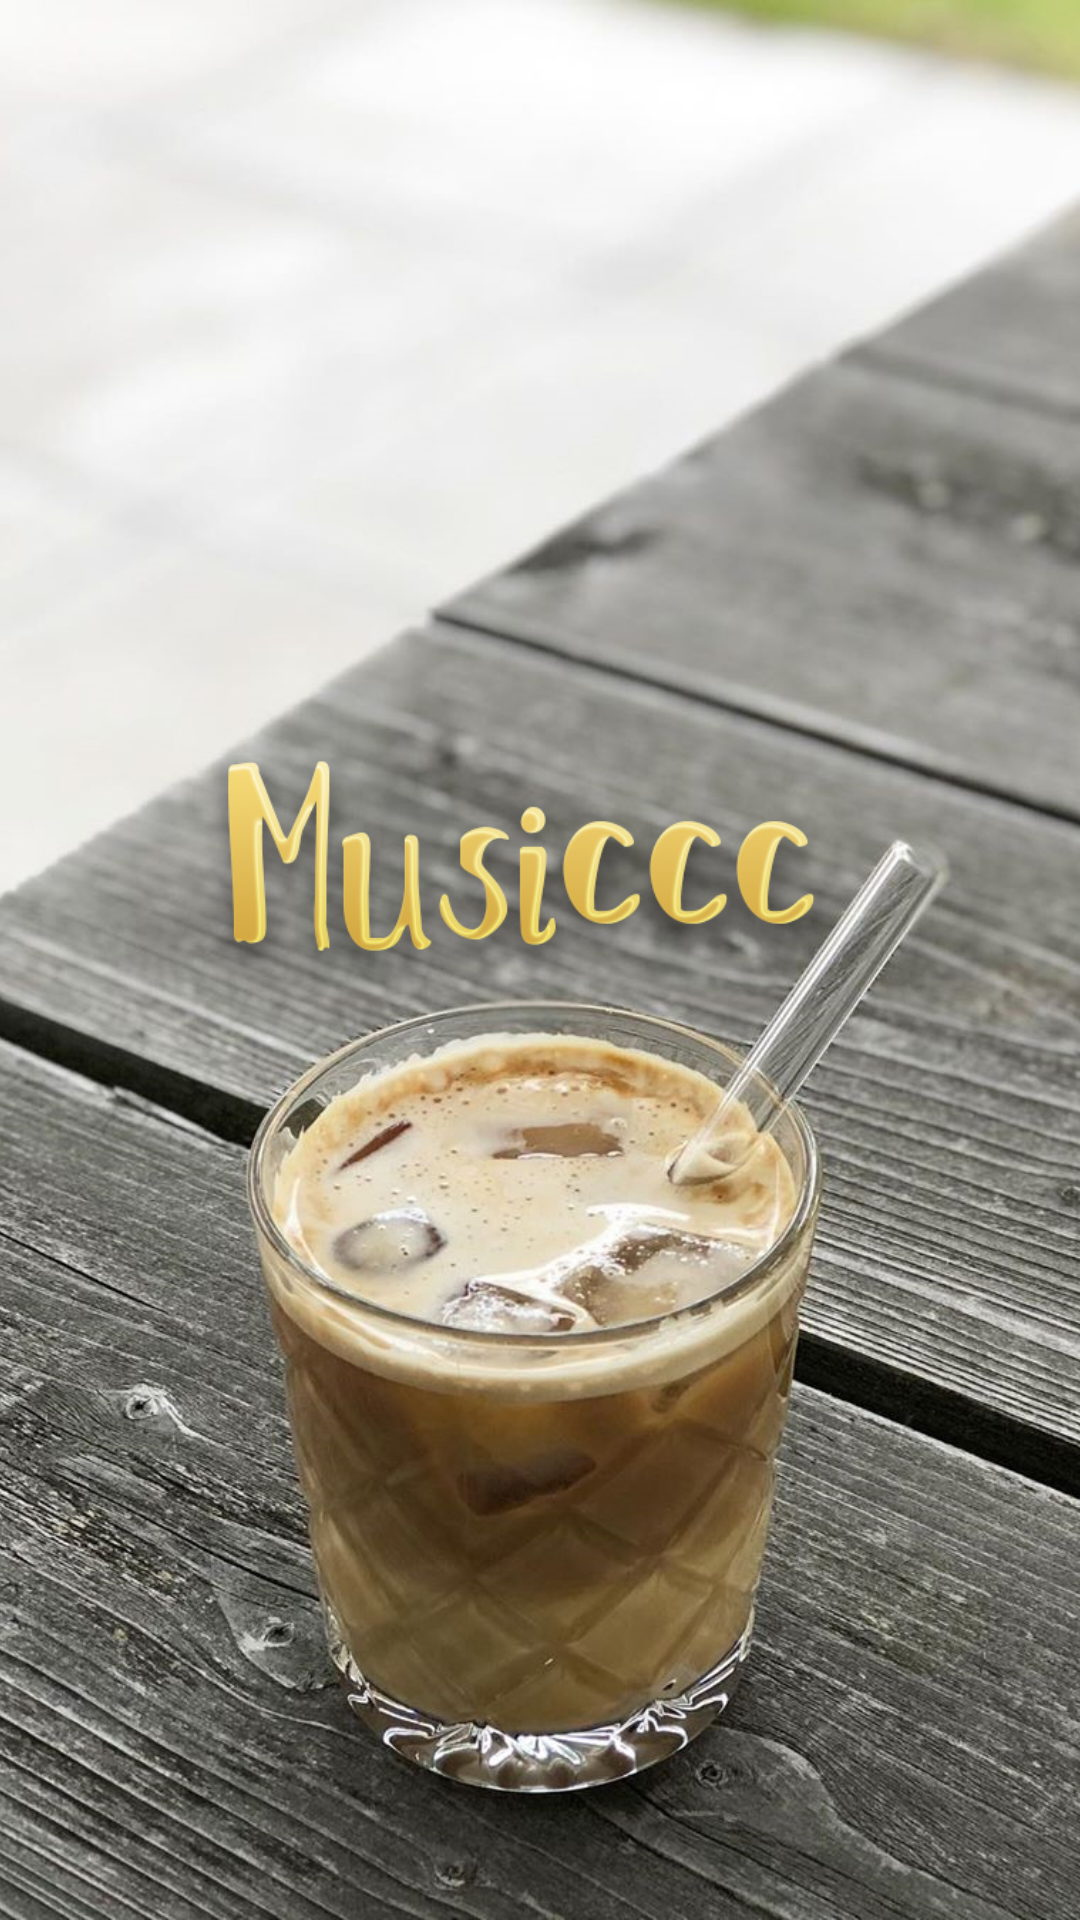

Here is an Android app screen rendered from its layout file. Give the layout XML and the strings, colors and styles it references.
<!-- AndroidManifest.xml: activity theme AppTheme.NoActionBar -->
<!-- res/layout/activity_splash.xml -->
<?xml version="1.0" encoding="utf-8"?>
<androidx.constraintlayout.widget.ConstraintLayout xmlns:android="http://schemas.android.com/apk/res/android"
    xmlns:tools="http://schemas.android.com/tools"
    android:layout_width="match_parent"
    android:layout_height="match_parent"
    tools:context=".views.activities.SplashActivity">

    <ImageView
        android:layout_width="match_parent"
        android:layout_height="match_parent"
        android:scaleType="centerCrop"
        android:src="@drawable/splash"
        tools:ignore="ContentDescription" />

</androidx.constraintlayout.widget.ConstraintLayout>
<!-- resources referenced by this layout -->
<resources>
  <!-- drawable splash: jpg bitmap (drawable, 427036 bytes) -->
  <style name="AppTheme.NoActionBar">
          <item name="windowActionBar">false</item>
          <item name="windowNoTitle">true</item>
      </style>
</resources>
